Run: headless pygame with SDL's dummy video driver; simulated clock (each Clock.tick advances the game by its frame time, no real sleeping); random seed 0; keys injected as events and as key.get_pressed() state; no mouse input.
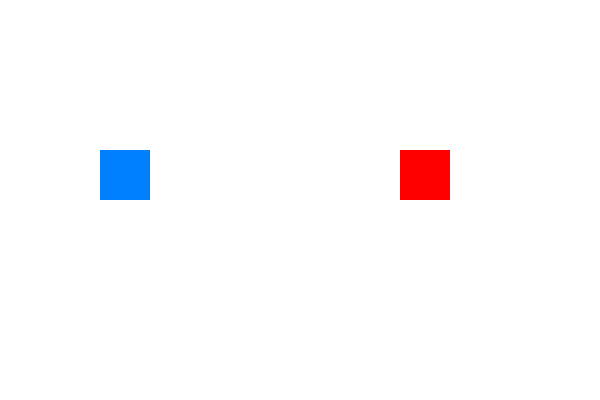
Frame 1 of 4 · flips 1–60 · no input
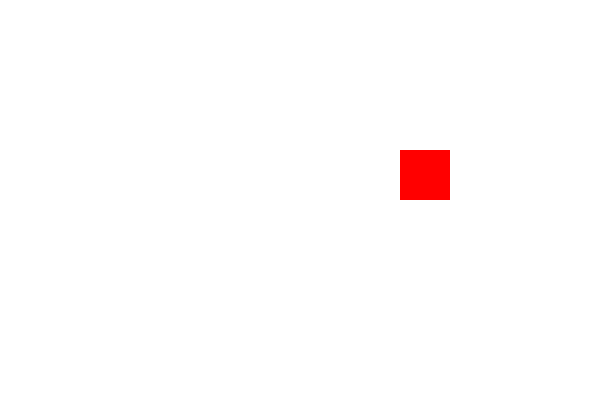
Frame 2 of 4 · flips 61–180 · tapped SPACE, RETURN · held RIGHT (→), D
Frame 3 of 4 · flips 181–300 · held DOWN (↓), S · screen unchanged from frame 2, image omitted
Frame 4 of 4 · flips 301–420 · held LEFT (←), A, UP (↑), W · screen same as frame 1, image omitted

The pygame program that drew these frames:

import pygame

pygame.init()

screen = pygame.display.set_mode((600, 400))
pygame.display.set_caption("Add Sprites")

player = pygame.Rect(100, 150, 50, 50)
enemy = pygame.Rect(400, 150, 50, 50)
speed = 5

clock = pygame.time.Clock()
running = True

while running:
    for event in pygame.event.get():
        if event.type == pygame.QUIT:
            running = False

    keys = pygame.key.get_pressed()
    if keys[pygame.K_UP]:
        player.y -= speed
    if keys[pygame.K_DOWN]:
        player.y += speed
    if keys[pygame.K_LEFT]:
        player.x -= speed
    if keys[pygame.K_RIGHT]:
        player.x += speed

    screen.fill((255, 255, 255))
    pygame.draw.rect(screen, (0, 128, 255), player)
    pygame.draw.rect(screen, (255, 0, 0), enemy)

    pygame.display.flip()
    clock.tick(60)

pygame.quit()
